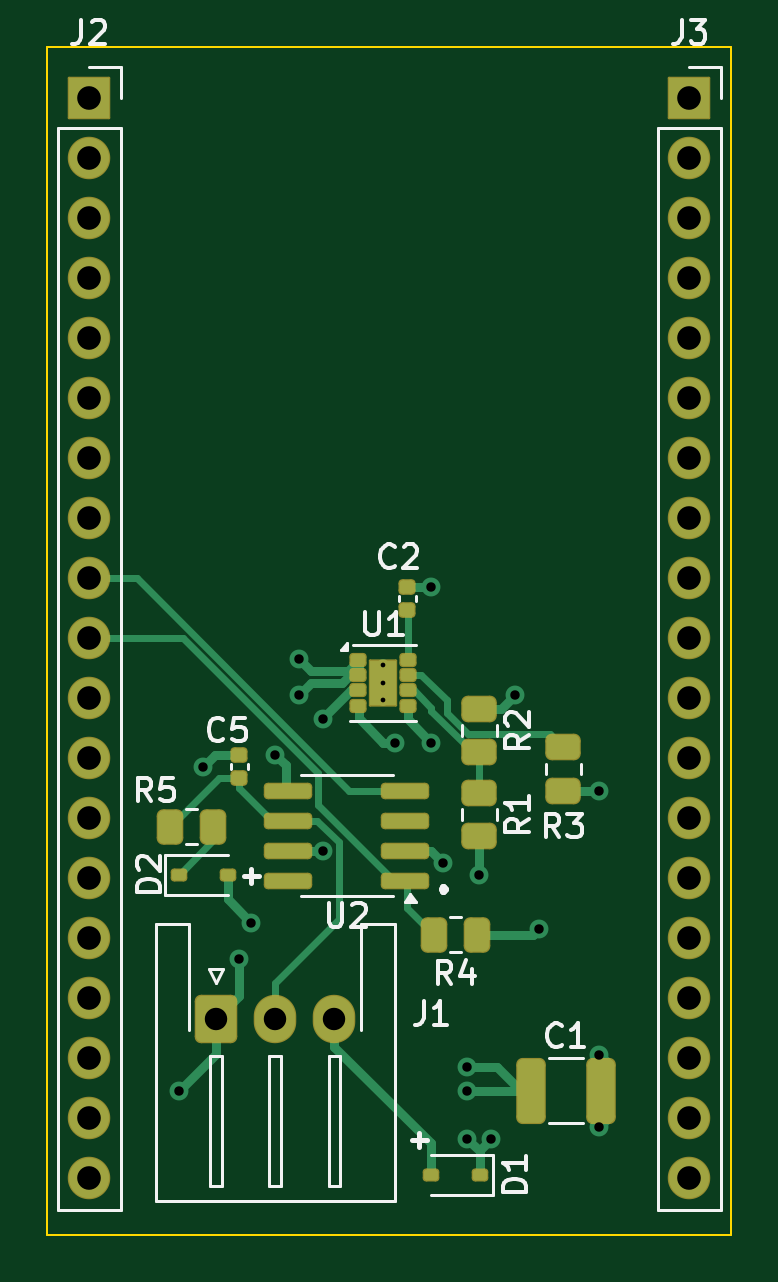
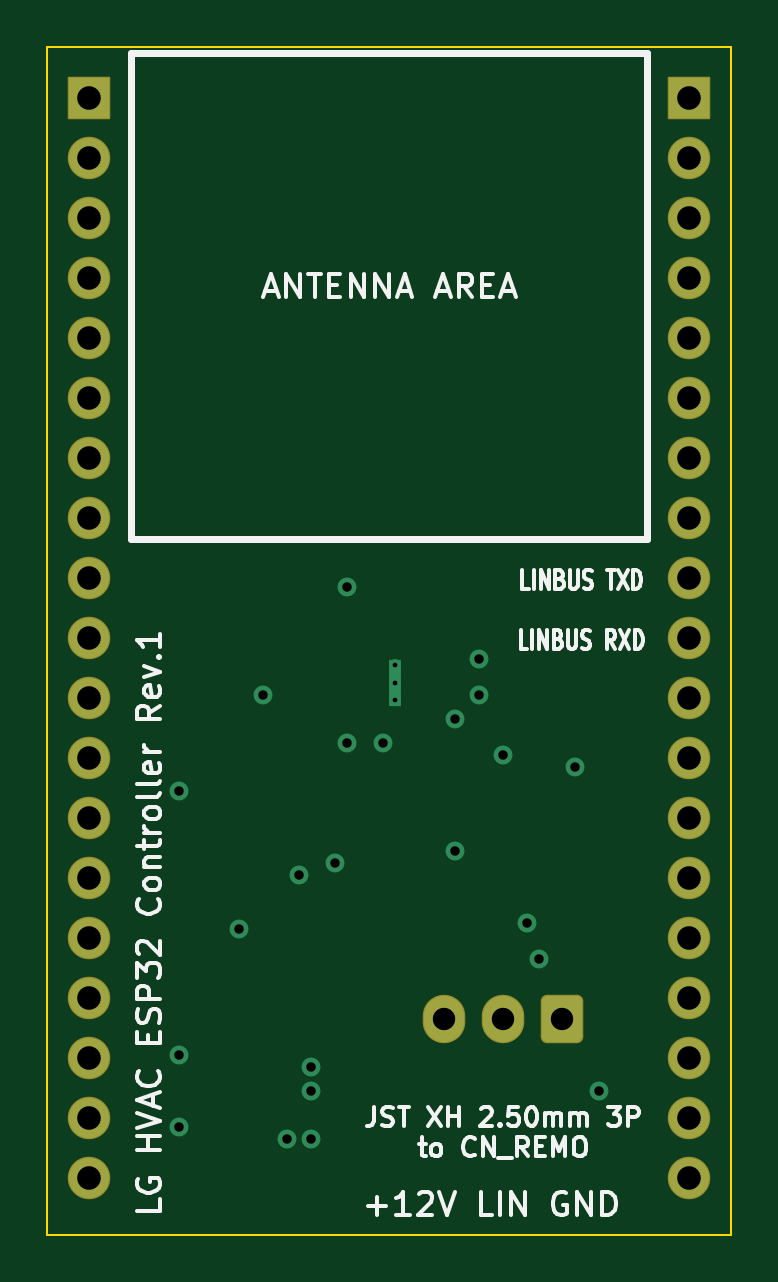
Circuit board: 11 layer files. Board 29.0 x 50.3 mm.
- bottom_copper: lg_hvac_esp32-CuBottom.gbr (5418 bytes)
- inner_copper: lg_hvac_esp32-CuIn1.gbr (89544 bytes)
- inner_copper: lg_hvac_esp32-CuIn2.gbr (82667 bytes)
- top_copper: lg_hvac_esp32-CuTop.gbr (13256 bytes)
- outline: lg_hvac_esp32-EdgeCuts.gbr (682 bytes)
- bottom_mask: lg_hvac_esp32-MaskBottom.gbr (2332 bytes)
- top_mask: lg_hvac_esp32-MaskTop.gbr (4434 bytes)
- drill: lg_hvac_esp32-NPTH.drl (269 bytes)
- drill: lg_hvac_esp32-PTH.drl (1412 bytes)
- bottom_silk: lg_hvac_esp32-SilkBottom.gbr (34526 bytes)
- top_silk: lg_hvac_esp32-SilkTop.gbr (22554 bytes)

=== bottom_copper: lg_hvac_esp32-CuBottom.gbr ===
%TF.GenerationSoftware,KiCad,Pcbnew,9.0.1+1*%
%TF.CreationDate,2025-05-03T16:11:17-04:00*%
%TF.ProjectId,lg_hvac_esp32,6c675f68-7661-4635-9f65-737033322e6b,rev?*%
%TF.SameCoordinates,Original*%
%TF.FileFunction,Copper,L4,Bot*%
%TF.FilePolarity,Positive*%
%FSLAX46Y46*%
G04 Gerber Fmt 4.6, Leading zero omitted, Abs format (unit mm)*
G04 Created by KiCad (PCBNEW 9.0.1+1) date 2025-05-03 16:11:17*
%MOMM*%
%LPD*%
G01*
G04 APERTURE LIST*
G04 Aperture macros list*
%AMRoundRect*
0 Rectangle with rounded corners*
0 $1 Rounding radius*
0 $2 $3 $4 $5 $6 $7 $8 $9 X,Y pos of 4 corners*
0 Add a 4 corners polygon primitive as box body*
4,1,4,$2,$3,$4,$5,$6,$7,$8,$9,$2,$3,0*
0 Add four circle primitives for the rounded corners*
1,1,$1+$1,$2,$3*
1,1,$1+$1,$4,$5*
1,1,$1+$1,$6,$7*
1,1,$1+$1,$8,$9*
0 Add four rect primitives between the rounded corners*
20,1,$1+$1,$2,$3,$4,$5,0*
20,1,$1+$1,$4,$5,$6,$7,0*
20,1,$1+$1,$6,$7,$8,$9,0*
20,1,$1+$1,$8,$9,$2,$3,0*%
G04 Aperture macros list end*
%TA.AperFunction,ComponentPad*%
%ADD10O,1.700000X1.950000*%
%TD*%
%TA.AperFunction,ComponentPad*%
%ADD11RoundRect,0.250000X-0.600000X-0.725000X0.600000X-0.725000X0.600000X0.725000X-0.600000X0.725000X0*%
%TD*%
%TA.AperFunction,HeatsinkPad*%
%ADD12C,0.500000*%
%TD*%
%TA.AperFunction,HeatsinkPad*%
%ADD13R,0.500000X2.000000*%
%TD*%
%TA.AperFunction,ComponentPad*%
%ADD14R,1.700000X1.700000*%
%TD*%
%TA.AperFunction,ComponentPad*%
%ADD15C,1.700000*%
%TD*%
%TA.AperFunction,ViaPad*%
%ADD16C,0.800000*%
%TD*%
G04 APERTURE END LIST*
D10*
%TO.P,J1,3,Pin_3*%
%TO.N,Net-(D1-A)*%
X47204000Y-73660000D03*
%TO.P,J1,2,Pin_2*%
%TO.N,LINBUS*%
X44704000Y-73660000D03*
D11*
%TO.P,J1,1,Pin_1*%
%TO.N,GND*%
X42204000Y-73660000D03*
%TD*%
D12*
%TO.P,U1,9,GND*%
%TO.N,GND*%
X49276000Y-58686000D03*
X49276000Y-59436000D03*
D13*
X49276000Y-59436000D03*
D12*
X49276000Y-60186000D03*
%TD*%
D14*
%TO.P,J2,1,Pin_1*%
%TO.N,+3V3*%
X36826320Y-34703840D03*
D15*
%TO.P,J2,2,Pin_2*%
%TO.N,unconnected-(J2-Pin_2-Pad2)*%
X36826320Y-37243840D03*
%TO.P,J2,3,Pin_3*%
%TO.N,unconnected-(J2-Pin_3-Pad3)*%
X36826320Y-39783840D03*
%TO.P,J2,4,Pin_4*%
%TO.N,unconnected-(J2-Pin_4-Pad4)*%
X36826320Y-42323840D03*
%TO.P,J2,5,Pin_5*%
%TO.N,unconnected-(J2-Pin_5-Pad5)*%
X36826320Y-44863840D03*
%TO.P,J2,6,Pin_6*%
%TO.N,unconnected-(J2-Pin_6-Pad6)*%
X36826320Y-47403840D03*
%TO.P,J2,7,Pin_7*%
%TO.N,unconnected-(J2-Pin_7-Pad7)*%
X36826320Y-49943840D03*
%TO.P,J2,8,Pin_8*%
%TO.N,unconnected-(J2-Pin_8-Pad8)*%
X36826320Y-52483840D03*
%TO.P,J2,9,Pin_9*%
%TO.N,TXD*%
X36826320Y-55023840D03*
%TO.P,J2,10,Pin_10*%
%TO.N,RXD*%
X36826320Y-57563840D03*
%TO.P,J2,11,Pin_11*%
%TO.N,unconnected-(J2-Pin_11-Pad11)*%
X36826320Y-60103840D03*
%TO.P,J2,12,Pin_12*%
%TO.N,unconnected-(J2-Pin_12-Pad12)*%
X36826320Y-62643840D03*
%TO.P,J2,13,Pin_13*%
%TO.N,unconnected-(J2-Pin_13-Pad13)*%
X36826320Y-65183840D03*
%TO.P,J2,14,Pin_14*%
%TO.N,GND*%
X36826320Y-67723840D03*
%TO.P,J2,15,Pin_15*%
%TO.N,unconnected-(J2-Pin_15-Pad15)*%
X36826320Y-70263840D03*
%TO.P,J2,16,Pin_16*%
%TO.N,unconnected-(J2-Pin_16-Pad16)*%
X36826320Y-72803840D03*
%TO.P,J2,17,Pin_17*%
%TO.N,unconnected-(J2-Pin_17-Pad17)*%
X36826320Y-75343840D03*
%TO.P,J2,18,Pin_18*%
%TO.N,unconnected-(J2-Pin_18-Pad18)*%
X36826320Y-77883840D03*
%TO.P,J2,19,Pin_19*%
%TO.N,unconnected-(J2-Pin_19-Pad19)*%
X36826320Y-80423840D03*
%TD*%
D14*
%TO.P,J3,1,Pin_1*%
%TO.N,GND*%
X62230000Y-34703840D03*
D15*
%TO.P,J3,2,Pin_2*%
%TO.N,unconnected-(J3-Pin_2-Pad2)*%
X62230000Y-37243840D03*
%TO.P,J3,3,Pin_3*%
%TO.N,unconnected-(J3-Pin_3-Pad3)*%
X62230000Y-39783840D03*
%TO.P,J3,4,Pin_4*%
%TO.N,unconnected-(J3-Pin_4-Pad4)*%
X62230000Y-42323840D03*
%TO.P,J3,5,Pin_5*%
%TO.N,unconnected-(J3-Pin_5-Pad5)*%
X62230000Y-44863840D03*
%TO.P,J3,6,Pin_6*%
%TO.N,unconnected-(J3-Pin_6-Pad6)*%
X62230000Y-47403840D03*
%TO.P,J3,7,Pin_7*%
%TO.N,GND*%
X62230000Y-49943840D03*
%TO.P,J3,8,Pin_8*%
%TO.N,unconnected-(J3-Pin_8-Pad8)*%
X62230000Y-52483840D03*
%TO.P,J3,9,Pin_9*%
%TO.N,unconnected-(J3-Pin_9-Pad9)*%
X62230000Y-55023840D03*
%TO.P,J3,10,Pin_10*%
%TO.N,unconnected-(J3-Pin_10-Pad10)*%
X62230000Y-57563840D03*
%TO.P,J3,11,Pin_11*%
%TO.N,unconnected-(J3-Pin_11-Pad11)*%
X62230000Y-60103840D03*
%TO.P,J3,12,Pin_12*%
%TO.N,unconnected-(J3-Pin_12-Pad12)*%
X62230000Y-62643840D03*
%TO.P,J3,13,Pin_13*%
%TO.N,unconnected-(J3-Pin_13-Pad13)*%
X62230000Y-65183840D03*
%TO.P,J3,14,Pin_14*%
%TO.N,unconnected-(J3-Pin_14-Pad14)*%
X62230000Y-67723840D03*
%TO.P,J3,15,Pin_15*%
%TO.N,unconnected-(J3-Pin_15-Pad15)*%
X62230000Y-70263840D03*
%TO.P,J3,16,Pin_16*%
%TO.N,unconnected-(J3-Pin_16-Pad16)*%
X62230000Y-72803840D03*
%TO.P,J3,17,Pin_17*%
%TO.N,unconnected-(J3-Pin_17-Pad17)*%
X62230000Y-75343840D03*
%TO.P,J3,18,Pin_18*%
%TO.N,unconnected-(J3-Pin_18-Pad18)*%
X62230000Y-77883840D03*
%TO.P,J3,19,Pin_19*%
%TO.N,unconnected-(J3-Pin_19-Pad19)*%
X62230000Y-80423840D03*
%TD*%
D16*
%TO.N,+12V*%
X53848000Y-78740000D03*
X52832000Y-78740000D03*
X52832000Y-75692000D03*
X45720000Y-58420000D03*
X43688000Y-69596000D03*
X45720000Y-59944000D03*
X52832000Y-76708000D03*
X46736000Y-66548000D03*
%TO.N,GND*%
X41656000Y-62992000D03*
X58420000Y-78232000D03*
X46736000Y-60960000D03*
X58420000Y-75184000D03*
X40640000Y-76708000D03*
X44704000Y-62484000D03*
X43180000Y-71120000D03*
X54864000Y-59944000D03*
X51308000Y-55372000D03*
%TO.N,+3V3*%
X51816000Y-67056000D03*
X53340000Y-67564000D03*
X55880000Y-69850000D03*
X49784000Y-61976000D03*
X58420000Y-64008000D03*
X51308000Y-61976000D03*
%TD*%
M02*

=== inner_copper: lg_hvac_esp32-CuIn1.gbr (89544 bytes, source omitted) ===
=== inner_copper: lg_hvac_esp32-CuIn2.gbr (82667 bytes, source omitted) ===
=== top_copper: lg_hvac_esp32-CuTop.gbr (13256 bytes, source omitted) ===
=== outline: lg_hvac_esp32-EdgeCuts.gbr ===
%TF.GenerationSoftware,KiCad,Pcbnew,9.0.1+1*%
%TF.CreationDate,2025-05-03T16:11:17-04:00*%
%TF.ProjectId,lg_hvac_esp32,6c675f68-7661-4635-9f65-737033322e6b,rev?*%
%TF.SameCoordinates,Original*%
%TF.FileFunction,Profile,NP*%
%FSLAX46Y46*%
G04 Gerber Fmt 4.6, Leading zero omitted, Abs format (unit mm)*
G04 Created by KiCad (PCBNEW 9.0.1+1) date 2025-05-03 16:11:17*
%MOMM*%
%LPD*%
G01*
G04 APERTURE LIST*
%TA.AperFunction,Profile*%
%ADD10C,0.100000*%
%TD*%
G04 APERTURE END LIST*
D10*
X64008000Y-32512000D02*
X64008000Y-82804000D01*
X64008000Y-82804000D02*
X35052000Y-82804000D01*
X35052000Y-82804000D02*
X35052000Y-32512000D01*
X35052000Y-32512000D02*
X64008000Y-32512000D01*
M02*

=== bottom_mask: lg_hvac_esp32-MaskBottom.gbr (2332 bytes, source withheld) ===
=== top_mask: lg_hvac_esp32-MaskTop.gbr ===
%TF.GenerationSoftware,KiCad,Pcbnew,9.0.1+1*%
%TF.CreationDate,2025-05-03T16:11:17-04:00*%
%TF.ProjectId,lg_hvac_esp32,6c675f68-7661-4635-9f65-737033322e6b,rev?*%
%TF.SameCoordinates,Original*%
%TF.FileFunction,Soldermask,Top*%
%TF.FilePolarity,Negative*%
%FSLAX46Y46*%
G04 Gerber Fmt 4.6, Leading zero omitted, Abs format (unit mm)*
G04 Created by KiCad (PCBNEW 9.0.1+1) date 2025-05-03 16:11:17*
%MOMM*%
%LPD*%
G01*
G04 APERTURE LIST*
G04 Aperture macros list*
%AMRoundRect*
0 Rectangle with rounded corners*
0 $1 Rounding radius*
0 $2 $3 $4 $5 $6 $7 $8 $9 X,Y pos of 4 corners*
0 Add a 4 corners polygon primitive as box body*
4,1,4,$2,$3,$4,$5,$6,$7,$8,$9,$2,$3,0*
0 Add four circle primitives for the rounded corners*
1,1,$1+$1,$2,$3*
1,1,$1+$1,$4,$5*
1,1,$1+$1,$6,$7*
1,1,$1+$1,$8,$9*
0 Add four rect primitives between the rounded corners*
20,1,$1+$1,$2,$3,$4,$5,0*
20,1,$1+$1,$4,$5,$6,$7,0*
20,1,$1+$1,$6,$7,$8,$9,0*
20,1,$1+$1,$8,$9,$2,$3,0*%
G04 Aperture macros list end*
%ADD10O,1.800000X2.050000*%
%ADD11RoundRect,0.264706X-0.635294X-0.760294X0.635294X-0.760294X0.635294X0.760294X-0.635294X0.760294X0*%
%ADD12RoundRect,0.150000X-0.212500X-0.150000X0.212500X-0.150000X0.212500X0.150000X-0.212500X0.150000X0*%
%ADD13RoundRect,0.050000X-0.550000X-0.950000X0.550000X-0.950000X0.550000X0.950000X-0.550000X0.950000X0*%
%ADD14RoundRect,0.274390X-0.475610X0.288110X-0.475610X-0.288110X0.475610X-0.288110X0.475610X0.288110X0*%
%ADD15RoundRect,0.165000X0.195000X-0.165000X0.195000X0.165000X-0.195000X0.165000X-0.195000X-0.165000X0*%
%ADD16RoundRect,0.137500X0.212500X0.137500X-0.212500X0.137500X-0.212500X-0.137500X0.212500X-0.137500X0*%
%ADD17RoundRect,0.175000X0.850000X0.175000X-0.850000X0.175000X-0.850000X-0.175000X0.850000X-0.175000X0*%
%ADD18RoundRect,0.137500X-0.212500X-0.137500X0.212500X-0.137500X0.212500X0.137500X-0.212500X0.137500X0*%
%ADD19RoundRect,0.050000X-0.850000X-0.850000X0.850000X-0.850000X0.850000X0.850000X-0.850000X0.850000X0*%
%ADD20C,1.800000*%
%ADD21RoundRect,0.274390X0.288110X0.475610X-0.288110X0.475610X-0.288110X-0.475610X0.288110X-0.475610X0*%
%ADD22RoundRect,0.271739X-0.353261X-1.128261X0.353261X-1.128261X0.353261X1.128261X-0.353261X1.128261X0*%
G04 APERTURE END LIST*
D10*
%TO.C,J1*%
X47204000Y-73660000D03*
X44704000Y-73660000D03*
D11*
X42204000Y-73660000D03*
%TD*%
D12*
%TO.C,U1*%
X48213500Y-58461000D03*
X48213500Y-59111000D03*
X48213500Y-59761000D03*
X48213500Y-60411000D03*
X50338500Y-60411000D03*
X50338500Y-59761000D03*
X50338500Y-59111000D03*
X50338500Y-58461000D03*
D13*
X49276000Y-59436000D03*
%TD*%
D14*
%TO.C,R3*%
X56896000Y-62183000D03*
X56896000Y-64008000D03*
%TD*%
D15*
%TO.C,C5*%
X43180000Y-63472000D03*
X43180000Y-62512000D03*
%TD*%
D16*
%TO.C,D1*%
X53374000Y-80264000D03*
X51274000Y-80264000D03*
%TD*%
D17*
%TO.C,U2*%
X50192000Y-67818000D03*
X50192000Y-66548000D03*
X50192000Y-65278000D03*
X50192000Y-64008000D03*
X45242000Y-64008000D03*
X45242000Y-65278000D03*
X45242000Y-66548000D03*
X45242000Y-67818000D03*
%TD*%
D14*
%TO.C,R2*%
X53340000Y-60555500D03*
X53340000Y-62380500D03*
%TD*%
D18*
%TO.C,D2*%
X40606000Y-67564000D03*
X42706000Y-67564000D03*
%TD*%
D19*
%TO.C,J2*%
X36826320Y-34703840D03*
D20*
X36826320Y-37243840D03*
X36826320Y-39783840D03*
X36826320Y-42323840D03*
X36826320Y-44863840D03*
X36826320Y-47403840D03*
X36826320Y-49943840D03*
X36826320Y-52483840D03*
X36826320Y-55023840D03*
X36826320Y-57563840D03*
X36826320Y-60103840D03*
X36826320Y-62643840D03*
X36826320Y-65183840D03*
X36826320Y-67723840D03*
X36826320Y-70263840D03*
X36826320Y-72803840D03*
X36826320Y-75343840D03*
X36826320Y-77883840D03*
X36826320Y-80423840D03*
%TD*%
D21*
%TO.C,R4*%
X53236500Y-70104000D03*
X51411500Y-70104000D03*
%TD*%
D15*
%TO.C,C2*%
X50292000Y-56360000D03*
X50292000Y-55400000D03*
%TD*%
D14*
%TO.C,R1*%
X53340000Y-64111500D03*
X53340000Y-65936500D03*
%TD*%
D21*
%TO.C,R5*%
X42060500Y-65532000D03*
X40235500Y-65532000D03*
%TD*%
D22*
%TO.C,C1*%
X55525000Y-76708000D03*
X58475000Y-76708000D03*
%TD*%
D19*
%TO.C,J3*%
X62230000Y-34703840D03*
D20*
X62230000Y-37243840D03*
X62230000Y-39783840D03*
X62230000Y-42323840D03*
X62230000Y-44863840D03*
X62230000Y-47403840D03*
X62230000Y-49943840D03*
X62230000Y-52483840D03*
X62230000Y-55023840D03*
X62230000Y-57563840D03*
X62230000Y-60103840D03*
X62230000Y-62643840D03*
X62230000Y-65183840D03*
X62230000Y-67723840D03*
X62230000Y-70263840D03*
X62230000Y-72803840D03*
X62230000Y-75343840D03*
X62230000Y-77883840D03*
X62230000Y-80423840D03*
%TD*%
M02*

=== drill: lg_hvac_esp32-NPTH.drl ===
M48
; DRILL file {KiCad 9.0.1+1} date 2025-05-03T16:11:17-0400
; FORMAT={-:-/ absolute / inch / decimal}
; #@! TF.CreationDate,2025-05-03T16:11:17-04:00
; #@! TF.GenerationSoftware,Kicad,Pcbnew,9.0.1+1
; #@! TF.FileFunction,NonPlated,1,4,NPTH
FMAT,2
INCH
%
G90
G05
M30

=== drill: lg_hvac_esp32-PTH.drl ===
M48
; DRILL file {KiCad 9.0.1+1} date 2025-05-03T16:11:17-0400
; FORMAT={-:-/ absolute / inch / decimal}
; #@! TF.CreationDate,2025-05-03T16:11:17-04:00
; #@! TF.GenerationSoftware,Kicad,Pcbnew,9.0.1+1
; #@! TF.FileFunction,Plated,1,4,PTH
FMAT,2
INCH
; #@! TA.AperFunction,Plated,PTH,ComponentDrill
T1C0.0079
; #@! TA.AperFunction,Plated,PTH,ViaDrill
T2C0.0157
; #@! TA.AperFunction,Plated,PTH,ComponentDrill
T3C0.0374
; #@! TA.AperFunction,Plated,PTH,ComponentDrill
T4C0.0394
%
G90
G05
T1
X1.94Y-2.3105
X1.94Y-2.34
X1.94Y-2.3695
T2
X1.6Y-3.02
X1.64Y-2.48
X1.7Y-2.8
X1.72Y-2.74
X1.76Y-2.46
X1.8Y-2.3
X1.8Y-2.36
X1.84Y-2.4
X1.84Y-2.62
X1.96Y-2.44
X2.02Y-2.18
X2.02Y-2.44
X2.04Y-2.64
X2.08Y-2.98
X2.08Y-3.02
X2.08Y-3.1
X2.1Y-2.66
X2.12Y-3.1
X2.16Y-2.36
X2.2Y-2.75
X2.3Y-2.52
X2.3Y-2.96
X2.3Y-3.08
T3
X1.6616Y-2.9
X1.76Y-2.9
X1.8584Y-2.9
T4
X1.4499Y-1.3663
X1.4499Y-1.4663
X1.4499Y-1.5663
X1.4499Y-1.6663
X1.4499Y-1.7663
X1.4499Y-1.8663
X1.4499Y-1.9663
X1.4499Y-2.0663
X1.4499Y-2.1663
X1.4499Y-2.2663
X1.4499Y-2.3663
X1.4499Y-2.4663
X1.4499Y-2.5663
X1.4499Y-2.6663
X1.4499Y-2.7663
X1.4499Y-2.8663
X1.4499Y-2.9663
X1.4499Y-3.0663
X1.4499Y-3.1663
X2.45Y-1.3663
X2.45Y-1.4663
X2.45Y-1.5663
X2.45Y-1.6663
X2.45Y-1.7663
X2.45Y-1.8663
X2.45Y-1.9663
X2.45Y-2.0663
X2.45Y-2.1663
X2.45Y-2.2663
X2.45Y-2.3663
X2.45Y-2.4663
X2.45Y-2.5663
X2.45Y-2.6663
X2.45Y-2.7663
X2.45Y-2.8663
X2.45Y-2.9663
X2.45Y-3.0663
X2.45Y-3.1663
M30

=== bottom_silk: lg_hvac_esp32-SilkBottom.gbr (34526 bytes, source omitted) ===
=== top_silk: lg_hvac_esp32-SilkTop.gbr (22554 bytes, source omitted) ===
